Photos from the image-classification dataset "images" in the GitHub repository shabazpatel/wbc-classification. Its 4 classes are: eosinophil, lymphocyte, monocyte, neutrophil.

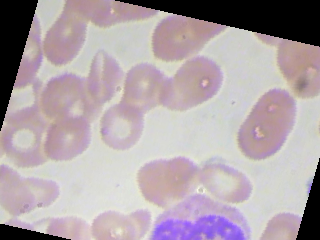
Label: neutrophil

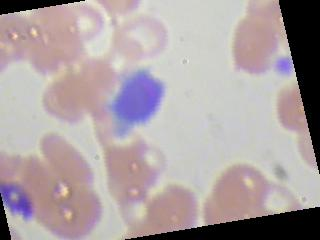
Label: lymphocyte

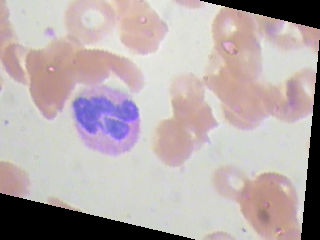
Label: neutrophil

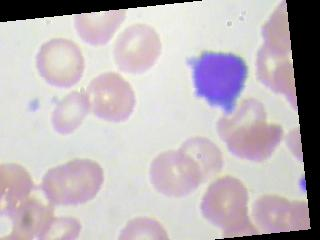
Label: lymphocyte

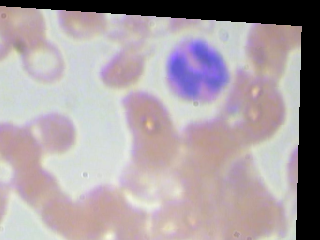
Label: eosinophil

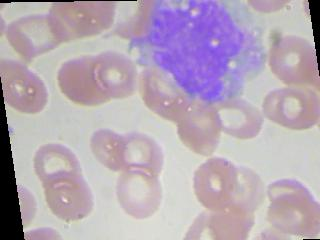
Label: monocyte
